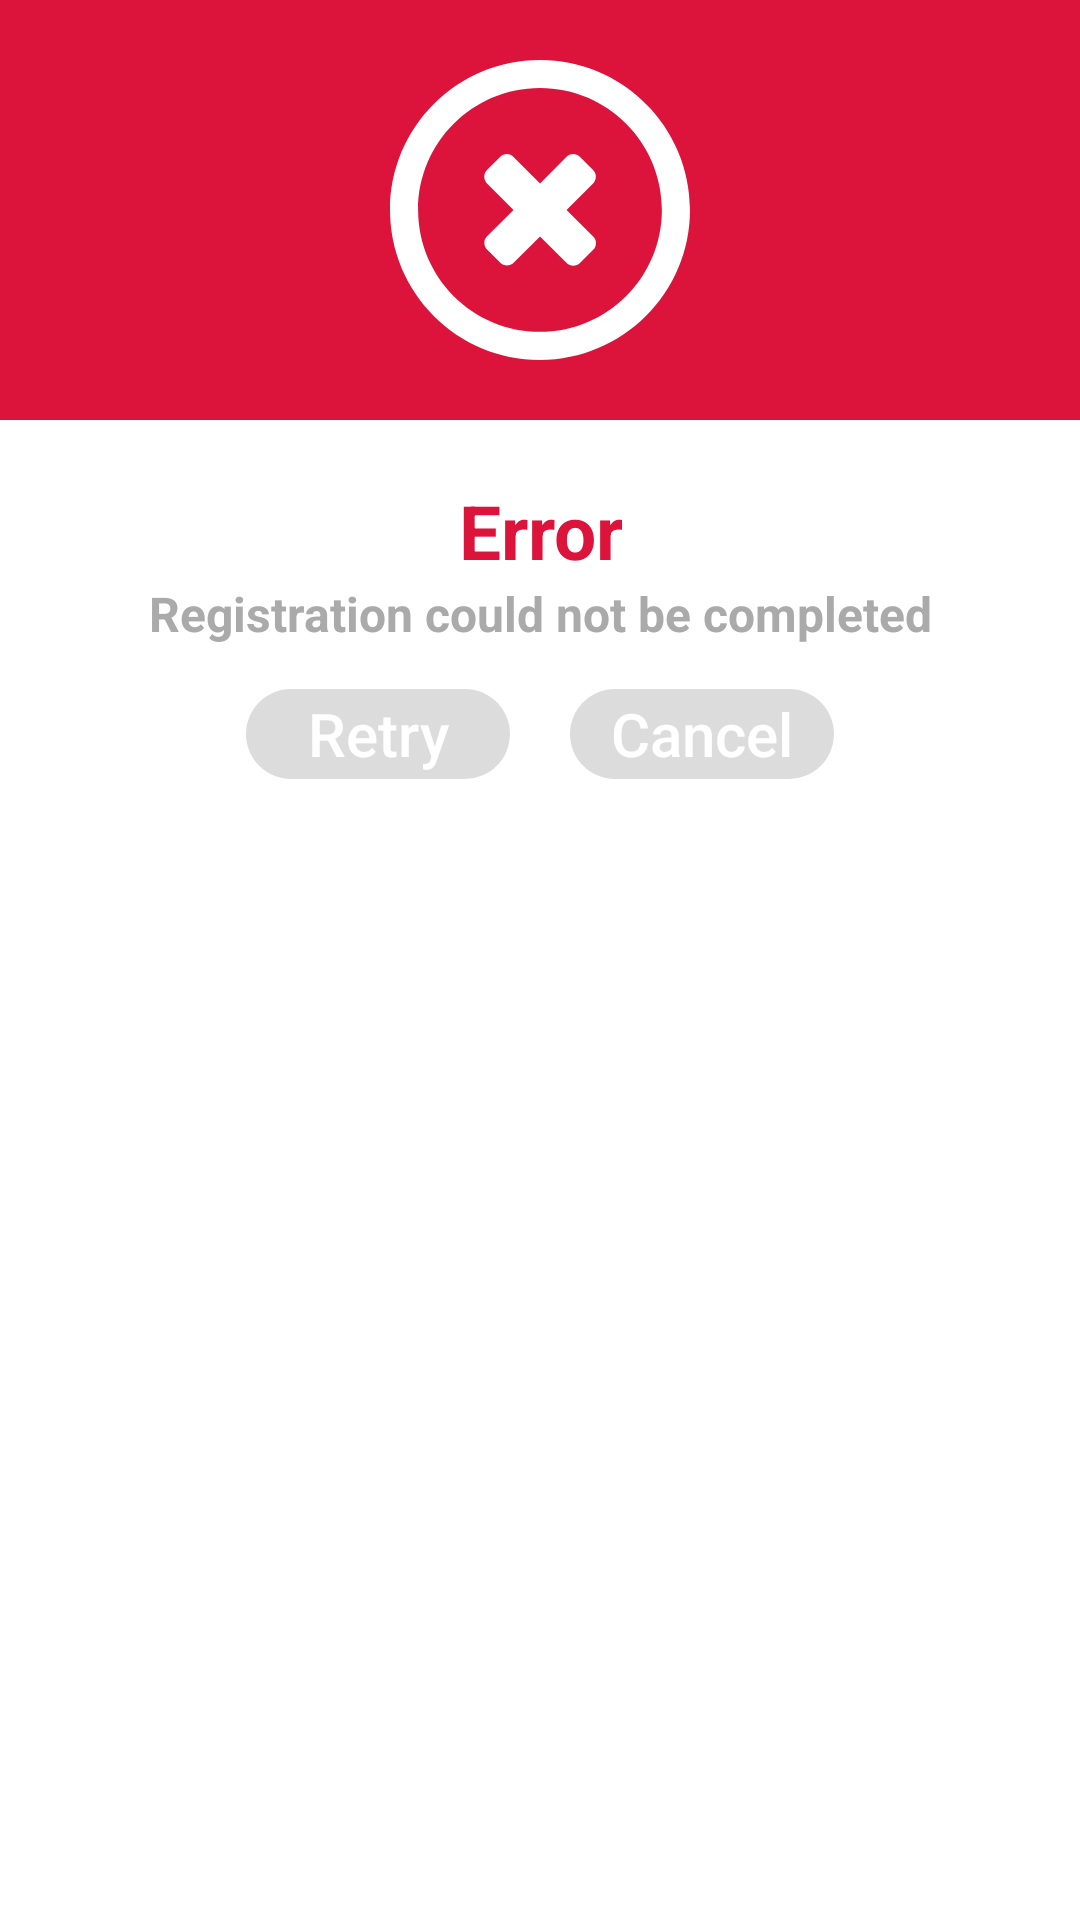

Write the Android layout XML for this screen, with the resource values it uses.
<!-- AndroidManifest.xml: application theme AppTheme -->
<!-- res/layout/view_dialog_error.xml -->
<RelativeLayout xmlns:android="http://schemas.android.com/apk/res/android"
                android:orientation="vertical"
                android:layout_width="match_parent"
                android:layout_height="wrap_content"
                android:background="#ffffffff">
    <LinearLayout
            android:id="@+id/dialog_container_image"
            android:layout_width="match_parent"
            android:layout_height="wrap_content"
            android:padding="20dp"
            android:orientation="vertical"
            android:background="@color/colorRedError">

        <ImageView
                android:layout_width="match_parent"
                android:layout_height="100dp"
                android:id="@+id/a"
                android:gravity="center"
                android:src="@drawable/ic_error"
                android:scaleType="fitCenter"/>
    </LinearLayout>

    <TextView
            android:layout_width="wrap_content"
            android:layout_height="wrap_content"
            android:text="@string/dialog_alert_title_error"
            android:id="@+id/text_dialog"
            android:layout_below="@+id/dialog_container_image"
            android:layout_marginTop="20dp"
            android:layout_marginLeft="4dp"
            android:layout_marginRight="4dp"
            android:textSize="25sp"
            android:textStyle="bold"
            android:textColor="@color/colorRedError"
            android:layout_centerHorizontal="true"
            android:gravity="center_horizontal"/>

    <TextView
            android:id="@+id/text_dialog_sub_title"
            android:layout_width="wrap_content"
            android:layout_height="wrap_content"
            android:text="@string/dialog_alert_sub_title_error"
            android:layout_below="@+id/text_dialog"
            android:layout_marginBottom="20dp"
            android:textSize="16sp"
            android:textStyle="bold"
            android:textColor="@android:color/darker_gray"
            android:layout_centerHorizontal="true"
            android:gravity="center_horizontal"/>
    <LinearLayout
            android:id="@+id/dialog_error_container_button"
            android:layout_width="wrap_content"
            android:layout_height="wrap_content"
            android:layout_below="@+id/text_dialog_sub_title"
            android:orientation="horizontal"
            android:layout_centerHorizontal="true"
            android:layout_marginTop="-6dp">
        <Button
                android:id="@+id/btn_dialog_retry"
                android:layout_width="wrap_content"
                android:layout_height="30dp"
                android:text="@string/dialog_alert_retry"
                android:gravity="center"
                android:layout_gravity="end"
                android:layout_marginBottom="20dp"
                style="@style/ButtonRoundGrey"/>
        <Button
                android:layout_width="wrap_content"
                android:layout_height="30dp"
                android:text="@string/dialog_alert_cancel"
                android:id="@+id/btn_dialog"
                android:gravity="center"
                android:layout_marginBottom="20dp"
                android:layout_marginLeft="20dp"
                style="@style/ButtonRoundGrey"/>
    </LinearLayout>
</RelativeLayout>
<!-- resources referenced by this layout -->
<resources>
  <color name="colorRedError">#DC143C</color>
  <string name="dialog_alert_cancel">Cancel</string>
  <string name="dialog_alert_retry">Retry</string>
  <string name="dialog_alert_sub_title_error">Registration could not be completed</string>
  <string name="dialog_alert_title_error">Error</string>
  <style name="ButtonRoundGrey" parent="ButtonRoundWhite">
          <item name="android:background">@drawable/anim_round_button_grey</item>
      </style>
  <style name="AppTheme" parent="Theme.AppCompat.Light.NoActionBar">
          
          <item name="android:navigationBarColor">@android:color/transparent</item>
          <item name="colorPrimary">@color/colorPrimary</item>
          <item name="colorPrimaryDark">@color/colorPrimaryUnity</item>
          <item name="colorAccent">@color/colorPrimary</item>
          <item name="colorControlHighlight">@android:color/transparent</item>
          <item name="windowNoTitle">true</item>
          <item name="colorControlNormal">@android:color/white</item>
          <item name="android:actionMenuTextColor">@android:color/white</item>
      </style>
  <color name="colorWhite">@android:color/white</color>
  <style name="ButtonRoundWhite" parent="Widget.AppCompat.Button">
          <item name="android:background">@drawable/anim_round_button</item>
          <item name="android:textAllCaps">false</item>
          <item name="android:stateListAnimator">@null</item>
          <item name="android:textSize">20sp</item>
          <item name="android:textColor">@color/colorWhite</item>
      </style>
  <!-- drawable anim_round_button_grey (drawable) -->
  <?xml version="1.0" encoding="utf-8"?>
  <selector xmlns:android="http://schemas.android.com/apk/res/android">
      <item android:state_pressed="true"
            android:drawable="@drawable/style_round_button_pressed_grey"/>
      <item android:drawable="@drawable/style_round_button_unpressed_grey"/>
  </selector>
  <color name="colorPrimary">#00c393</color>
  <color name="colorPrimaryUnity">#00c393</color>
  <!-- drawable anim_round_button (drawable) -->
  <?xml version="1.0" encoding="utf-8"?>
  <selector xmlns:android="http://schemas.android.com/apk/res/android">
      <item android:state_pressed="true"
            android:drawable="@drawable/style_round_button_pressed"/>
      <item android:drawable="@drawable/style_round_button_unpressed"/>
  </selector>
  <!-- drawable style_round_button_pressed_grey (drawable) -->
  <?xml version="1.0" encoding="utf-8"?>
  <shape xmlns:android="http://schemas.android.com/apk/res/android"
         android:shape="rectangle">
      <solid android:color="@color/colorButtonGreyDark"/>
      <corners android:radius="20dp"/>
  </shape>
  <!-- drawable style_round_button_unpressed_grey (drawable) -->
  <?xml version="1.0" encoding="utf-8"?>
  <shape xmlns:android="http://schemas.android.com/apk/res/android"
         android:shape="rectangle">
      <solid android:color="@color/colorGrey"/>
      <corners android:radius="20dp"/>
  </shape>
  <!-- drawable style_round_button_pressed (drawable) -->
  <?xml version="1.0" encoding="utf-8"?>
  <shape xmlns:android="http://schemas.android.com/apk/res/android"
         android:shape="rectangle">
      <solid android:color="@color/colorPrimaryDark"/>
      <corners android:radius="20dp"/>
  </shape>
  <!-- drawable style_round_button_unpressed (drawable) -->
  <?xml version="1.0" encoding="utf-8"?>
  <shape xmlns:android="http://schemas.android.com/apk/res/android"
         android:shape="rectangle">
      <solid android:color="@color/colorPrimary"/>
      <corners android:radius="20dp"/>
  </shape>
  <color name="colorButtonGreyDark">#8d8d8d</color>
  <color name="colorGrey">#DCDCDC</color>
  <color name="colorPrimaryDark">#009165</color>
</resources>
